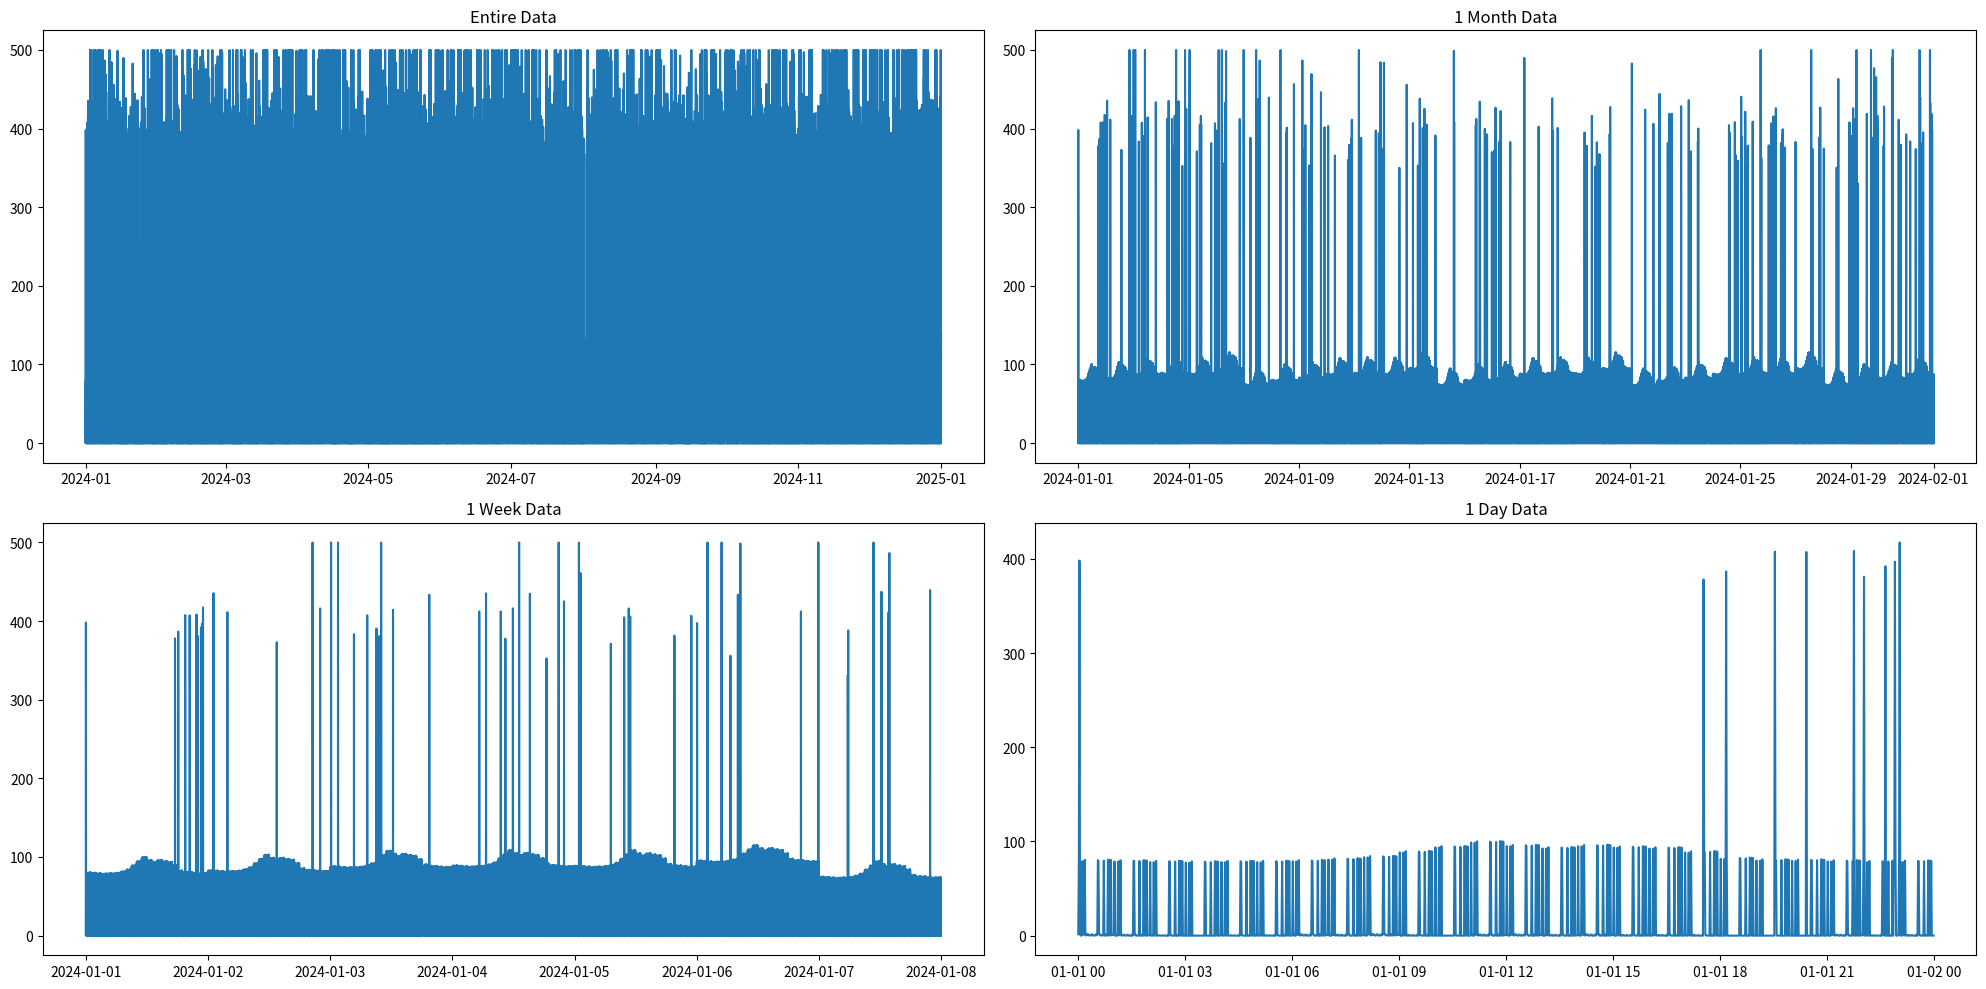
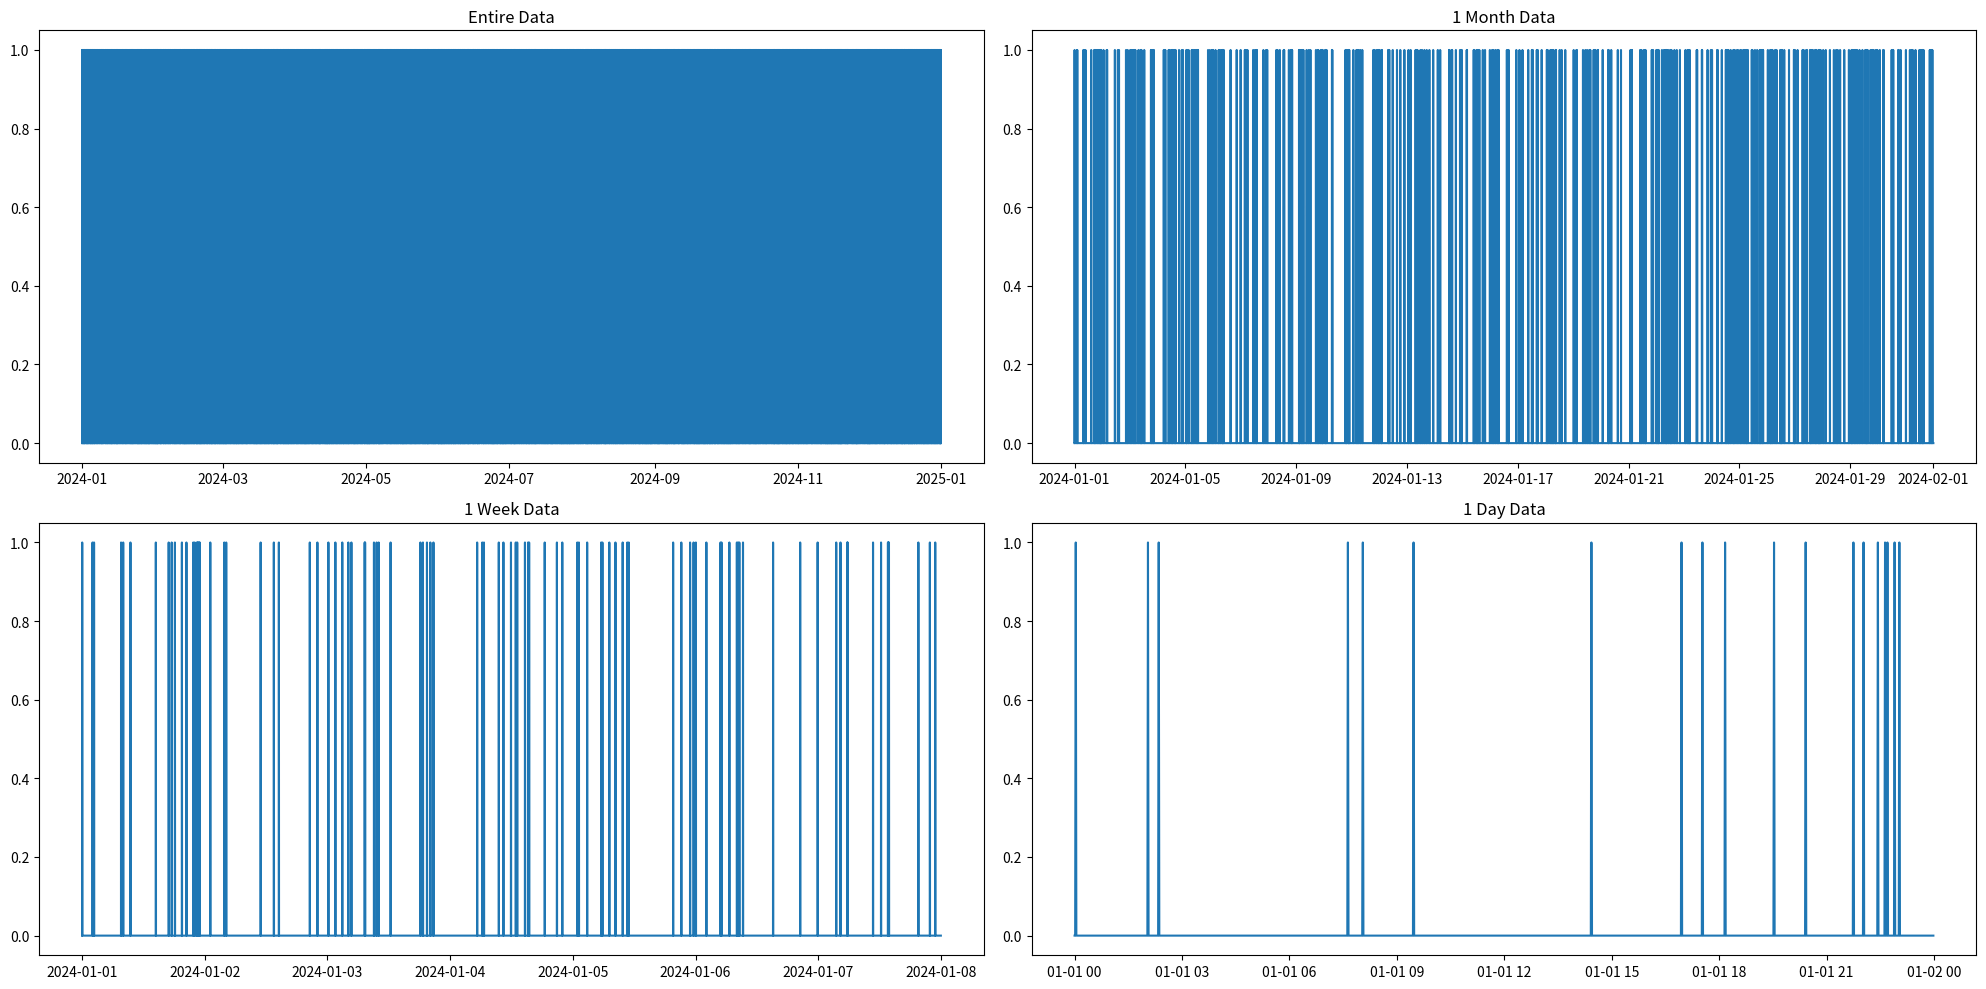

These figures' Python source, in order:
# -*- coding: utf-8 -*-

import numpy as np
import pandas as pd
from collections import deque
import matplotlib.pyplot as plt





class TimeSeriesDataGenerator(object):
    def __init__(
        self,
        date_range: dict = {
            'start_time': '2024-01-01 00:00:00',
            'end_time': '2024-12-31 23:59:59',
            'freq': 'min', },
        clipping_range: dict = {
            'min_bound': 0.,
            'max_bound': 500., },
    ) -> None:
        self.date_range = date_range
        self.clipping_range = clipping_range


    def run(
        self,
        pattern: dict | None = None,
        trend: list | None = None,
        abnormal: bool = False,
        plot: bool = False,
        seed: int | None = None,
    ) -> pd.DataFrame | tuple:
        if trend is None:
            if pattern is None:
                raise ValueError("Either trend or pattern must be input.")
            trend = self._get_sample_pattern(pattern=pattern)

        np.random.seed(seed)
        data = self._get_baseline()
        data, abnormal_label = self._get_trend(data, trend)

        data['value'] = data['value'].where(
            data['value'] > self.clipping_range['min_bound'], self.clipping_range['min_bound'])
        data['value'] = data['value'].where(
            data['value'] < self.clipping_range['max_bound'], self.clipping_range['max_bound'])

        data = data.sort_values(['datetime']).reset_index(drop=True)
        if plot:
            self._plot_data(data)

        if abnormal:
            abnormal_label = abnormal_label.sort_values(['datetime']).reset_index(drop=True)
            if plot:
                self._plot_data(abnormal_label)
            return data, abnormal_label

        return data


    def _get_sample_pattern(
        self,
        pattern: dict = {'Basic': -1, 'Vibration': -1, 'Abnoraml': -1, },
    ) -> list:
        trend = []
        trend += self._get_basic_pattern(pattern_idx=pattern['Basic'])
        trend += self._get_vibration_pattern(pattern_idx=pattern['Vibration'])
        trend += self._get_abnoraml_pattern(pattern_idx=pattern['Abnoraml'])

        return trend


    def _get_trend(self, data: pd.DataFrame, trend: list) -> pd.DataFrame:
        data = data.copy()
        abnormal_label = pd.DataFrame(index=data.index)
        abnormal_label['datetime'] = data['datetime']
        abnormal_label['label'] = 0

        for _trend in trend:
            method = _trend['method'].lower()
            start = _trend['start_value'] if 'start_value' in _trend else 0.
            end = _trend['end_value'] if 'end_value' in _trend else 0.
            freq = _trend['freq'].lower() if 'freq' in _trend else 'min'
            range_value = _trend['range_value'] if 'range_value' in _trend else 1
            cycle = _trend['cycle_value'] if 'cycle_value' in _trend else 1
            custom_value = _trend['custom_value'] if 'custom_value' in _trend else None
            custom_prop = _trend['custom_prop'] if 'custom_prop' in _trend else None

            if method == 'abnormal_point':
                data = data.sort_values(['datetime']).reset_index(drop=True)
                data, abnormal_label = self._abnormal_point(
                    data=data,
                    abnormal_label=abnormal_label,
                    abnormal_ratio=_trend['abnormal_ratio'],
                    abnormal_range=_trend['abnormal_range'])
                continue
            elif method == 'abnormal_pattern':
                data = data.sort_values(['datetime']).reset_index(drop=True)
                data, abnormal_label = self._abnormal_pattern(
                    data=data,
                    abnormal_label=abnormal_label,
                    abnormal_ratio=_trend['abnormal_ratio'],
                    abnormal_range=_trend['abnormal_range'],
                    abnormal_dist=_trend['abnormal_dist'])
                continue

            if freq in ['year', 'y', 'a']:
                data['freq_time'] = data['datetime'].dt.year
            elif freq in ['month', 'm']:
                data['freq_time'] = data['datetime'].dt.month
            elif freq in ['weak', 'w', 'day', 'd']:    # Day is also treated weakly.
                data['freq_time'] = data['datetime'].dt.weekday
            elif freq in ['hour', 'h']:
                data['freq_time'] = data['datetime'].dt.hour
            elif freq in ['min']:
                data['freq_time'] = data['datetime'].dt.minute
            else:
                raise ValueError("freq must one of ['year', 'month', 'weak', 'hour', 'min'].")
            extd = pd.DataFrame(sorted(data['freq_time'].unique()), columns=['freq_time'])
            _len = len(extd)

            if method == 'linear':
                extd['cache'] = self._linear(data_len=_len, start=start, end=end)
            elif method == 'sin':
                extd['cache'] = self._linear(data_len=_len, start=start, end=end)
                extd['cache'] += self._sin(data_len=_len, data_range=range_value, cycle=cycle)
            elif method == 'uniform':
                extd['cache'] = self._linear(data_len=_len, start=start, end=end)
                extd['cache'] += self._uniform(data_len=_len, data_range=range_value)
            elif method == 'normal':
                extd['cache'] = self._linear(data_len=_len, start=start, end=end)
                extd['cache'] += self._normal(data_len=_len, data_range=range_value)
            elif method == 'choice_sum':
                extd['cache'] = self._choice(data_len=_len, custom_value=custom_value, custom_prop=custom_prop)
            elif method == 'choice_x':
                extd['cache'] = self._choice(data_len=_len, custom_value=custom_value, custom_prop=custom_prop)
            elif method == 'custom':
                extd['cache'] = self._linear(data_len=_len, start=start, end=end)
                extd['cache'] += self._custom(data_len=_len, custom_value=custom_value)
            else:
                raise ValueError("method must be one of \
                    ('linear', 'sin', 'uniform', 'normal', 'choice_sum', 'choice_x', \
                    'custom', 'abnormal_point', 'abnormal_pattern').")

            data = pd.merge(data, extd, on='freq_time')
            if method == 'choice_x':
                data['value'] *= data['cache']
            else:
                data['value'] += data['cache']
            data.drop(columns=['freq_time', 'cache'], inplace=True)

        return data, abnormal_label


    def _get_baseline(
        self,
    ) -> pd.DataFrame:
        data = pd.DataFrame(
            pd.date_range(
                start=self.date_range['start_time'],
                end=self.date_range['end_time'],
                freq=self.date_range['freq'],),
            columns=['datetime'],
        )
        data['value'] = 0

        return data


    def _linear(
        self,
        data_len: int = 100,
        start: int = 1,
        end: int = 100,
    ) -> np.array:
        return np.linspace(start=start, stop=end, num=data_len)


    def _sin(
        self,
        data_len: int = 100,
        data_range: int = 10,
        cycle: int = 1,
    ) -> np.array:
        return np.sin(np.linspace(start=0, stop=cycle * 2 * np.pi, num=data_len)) * data_range


    def _uniform(
        self,
        data_len: int = 100,
        data_range: int = 10,
    ) -> np.array:
        return np.random.uniform(low=-abs(data_range // 2), high=abs(data_range // 2), size=data_len)


    def _normal(
        self,
        data_len: int = 100,
        data_range: int = 10,
    ) -> np.array:
        return np.random.normal(loc=0, scale=data_range / 2, size=data_len)


    def _choice(
        self,
        data_len: int = 100,
        custom_value: list = [0.],
        custom_prop: list = [1.],
    ) -> np.array:
        return np.random.choice(custom_value, size=data_len, p=custom_prop)


    def _custom(
        self,
        data_len: int = 100,
        custom_value: list = [],
    ) -> np.array:
        custom_value = custom_value.copy()

        if len(custom_value) > data_len:
            custom_value = custom_value[:data_len]
        elif len(custom_value) == data_len:
            custom_value = custom_value
        else:
            custom_value = custom_value + [0] * (data_len - len(custom_value))

        return np.array(custom_value)


    def _abnormal_point(
        self,
        data: pd.DataFrame,
        abnormal_label: pd.DataFrame,
        abnormal_ratio: float,
        abnormal_range: tuple,
    ) -> pd.DataFrame:
        data = data.copy()
        abnormal_label = abnormal_label.copy()

        abnormal_cnt = int(len(data) * abnormal_ratio)
        extd = pd.DataFrame(
            data=np.random.choice(
                [abs(abnormal_range[0]), -abs(abnormal_range[0])],
                size=abnormal_cnt) + self._normal(
                    data_len=abnormal_cnt, data_range=abnormal_range[1]),
            index=np.random.choice(
                [i for i in range(len(data))],
                size=abnormal_cnt,
                replace=False),
            columns=['cache'],
        )

        data = data.join(extd, how='left')
        data['value'] += data['cache'].fillna(0)
        data.drop(columns=['cache'], inplace=True)

        extd['cache'] = 1
        abnormal_label = abnormal_label.join(extd, how='left')
        abnormal_label['label'] += abnormal_label['cache'].fillna(0)
        abnormal_label.drop(columns=['cache'], inplace=True)

        return data, abnormal_label


    def _abnormal_pattern(
        self,
        data: pd.DataFrame,
        abnormal_label: pd.DataFrame,
        abnormal_ratio: float,
        abnormal_range: tuple,
        abnormal_dist: tuple,
    ) -> pd.DataFrame:
        data = data.copy()
        abnormal_label = abnormal_label.copy()

        min_value, max_value = sorted(abnormal_dist)
        abnormals = self._get_abnormal(
            target_sum=int(len(data) * abnormal_ratio),
            min_value=min_value,
            max_value=max_value)
        normals = self._get_normal(
            target_sum=len(data) - sum(abnormals),
            normals_len=len(abnormals))

        abnormals_center = np.random.choice(
            [abs(abnormal_range[0]), -abs(abnormal_range[0])],
            size=len(abnormals)) + self._normal(
            data_len=len(abnormals),
            data_range=abnormal_range[1])

        current_index = 0
        for a, b, _cen in zip(normals, abnormals, abnormals_center):
            current_index += a
            data.loc[current_index: current_index + b - 1, "value"] = _cen
            + self._normal(data_len=b, data_range=abnormal_range[1])
            current_index += b

        current_index = 0
        for a, b, _cen in zip(normals, abnormals, abnormals_center):
            current_index += a
            abnormal_label.loc[current_index: current_index + b - 1, "label"] = 1
            current_index += b

        return data, abnormal_label


    def _get_abnormal(
        self,
        target_sum: int,
        min_value: int,
        max_value: int,
    ) -> list:
        if (target_sum < min_value) or (target_sum > max_value * (target_sum // min_value)):
            raise ValueError("'target_sum' must be greater than 'min_value'.")

        abnormals = deque()
        current_sum = 0

        while current_sum < target_sum:
            remaining_sum = target_sum - current_sum
            if remaining_sum < min_value:
                current_sum -= abnormals.popleft()
                continue
            elif remaining_sum > max_value:
                abnormals.append(np.random.randint(min_value, max_value))
                current_sum += abnormals[-1]
            else:
                abnormals.append(remaining_sum)
                break

        return list(abnormals)


    def _get_normal(
        self,
        target_sum: int,
        normals_len: int,
    ) -> list:

        normals = [0]
        if target_sum < normals_len:
            normals.extend([0] * (normals_len - target_sum))
            normals_len += 1 - len(normals)

        normals.extend(np.random.choice(
            [i for i in range(target_sum)],
            size=normals_len,
            replace=False).tolist())
        normals = sorted(normals + [target_sum])

        return [normals[i + 1] - normals[i] for i in range(len(normals) - 1)]


    def _get_basic_pattern(
        self,
        pattern_idx: int
    ) -> list:
        if pattern_idx == -1:    # No Pattern (None, Default)
            trend = [
                {
                    'freq': 'year',
                    'method': 'linear',
                    'start_value': 0.,
                    'end_value': 0.,
                },
            ]
        elif pattern_idx == 1:    # Linear Pattern
            trend = [
                {
                    'freq': 'month',
                    'method': 'linear',
                    'start_value': 100.,
                    'end_value': 150.,
                },
            ]
        elif pattern_idx == 2:     # Sin Pattern
            trend = [
                {
                    'freq': 'month',
                    'method': 'linear',
                    'start_value': 100.,
                    'end_value': 150.,
                },
                {
                    'freq': 'month',
                    'method': 'sin',
                    'start_value': 0.,
                    'end_value': 0.,
                    'cycle_value': 2,
                    'range_value': 20.,
                },
                {
                    'freq': 'weak',
                    'method': 'sin',
                    'start_value': 0.,
                    'end_value': 0.,
                    'cycle_value': 1,
                    'range_value': 10.,
                },
                {
                    'freq': 'hour',
                    'method': 'sin',
                    'start_value': 0.,
                    'end_value': 0.,
                    'cycle_value': 3,
                    'range_value': 5.,
                },
                {
                    'freq': 'min',
                    'method': 'sin',
                    'start_value': 0.,
                    'end_value': 0.,
                    'cycle_value': 1,
                    'range_value': 3.,
                },
            ]
        elif pattern_idx == 3:     # Uniform Pattern
            trend = [
                {
                    'freq': 'month',
                    'method': 'linear',
                    'start_value': 100.,
                    'end_value': 150.,
                },
                {
                    'freq': 'month',
                    'method': 'uniform',
                    'start_value': 0.,
                    'end_value': 0.,
                    'range_value': 20.,
                },
                {
                    'freq': 'weak',
                    'method': 'uniform',
                    'start_value': 0.,
                    'end_value': 0.,
                    'range_value': 10.,
                },
                {
                    'freq': 'hour',
                    'method': 'uniform',
                    'start_value': 0.,
                    'end_value': 0.,
                    'range_value': 5.,
                },
                {
                    'freq': 'min',
                    'method': 'uniform',
                    'start_value': 0.,
                    'end_value': 0.,
                    'range_value': 3.,
                },
            ]
        elif pattern_idx == 4:     # Normal Pattern
            trend = [
                {
                    'freq': 'month',
                    'method': 'linear',
                    'start_value': 100.,
                    'end_value': 150.,
                },
                {
                    'freq': 'month',
                    'method': 'normal',
                    'start_value': 0.,
                    'end_value': 0.,
                    'range_value': 20.,
                },
                {
                    'freq': 'weak',
                    'method': 'normal',
                    'start_value': 0.,
                    'end_value': 0.,
                    'range_value': 10.,
                },
                {
                    'freq': 'hour',
                    'method': 'normal',
                    'start_value': 0.,
                    'end_value': 0.,
                    'range_value': 5.,
                },
                {
                    'freq': 'min',
                    'method': 'normal',
                    'start_value': 0.,
                    'end_value': 0.,
                    'range_value': 3.,
                },
            ]
        elif pattern_idx == 5:     # Server Pattern
            trend = [
                {
                    'freq': 'month',
                    'method': 'linear',
                    'start_value': 100.,
                    'end_value': 150.,
                },
                {
                    'freq': 'month',
                    'method': 'sin',
                    'start_value': -5.,
                    'end_value': 5.,
                    'cycle_value': 1,
                    'range_value': 20.,
                },
                {
                    'freq': 'weak',
                    'method': 'custom',
                    'start_value': 0.,
                    'end_value': 0.,
                    'custom_value': [-6, -3, 2, 3, 4, 10, -10],
                },
                {
                    'freq': 'hour',
                    'method': 'custom',
                    'start_value': 0.,
                    'end_value': 0.,
                    'custom_value': [
                        -10, -10, -10, -10, -10, -10, -10, -8, -6, 0, 6, 10,
                        6, 4, 6, 5, 4, 0, -6, -8, -8, -10, -10, -10],
                },
            ]
        elif pattern_idx == 6:     # User Pattern
            trend = [
                {
                    'freq': 'month',
                    'method': 'linear',
                    'start_value': 100.,
                    'end_value': 150.,
                },
                {
                    'freq': 'month',
                    'method': 'sin',
                    'start_value': -5.,
                    'end_value': 5.,
                    'cycle_value': 1,
                    'range_value': 20.,
                },
                {
                    'freq': 'weak',
                    'method': 'custom',
                    'start_value': 0.,
                    'end_value': 0.,
                    'custom_value': [-6, -3, 2, 3, 4, 10, -10],
                },
                {
                    'freq': 'hour',
                    'method': 'custom',
                    'start_value': 0.,
                    'end_value': 0.,
                    'custom_value': [
                        -10, -10, -10, -10, -10, -10, -10, -8, -6, 0, 6, 10,
                        6, 4, 6, 5, 4, 0, -6, -8, -8, -10, -10, -10],
                },
                {
                    'freq': 'min',
                    'method': 'choice_x',
                    'custom_value': [0., 1.],
                    'custom_prop': [0.85, 0.15],
                },
            ]
        else:
            raise Exception("DataRangeError: Basic Pattern must be one of (-1, 1, 2, 3, 4, 5, 6).")

        return trend


    def _get_vibration_pattern(
        self,
        pattern_idx: int
    ) -> list:
        if pattern_idx == -1:    # No Vibration (None, Default)
            trend = []
        elif pattern_idx == 1:    # 1% Abnormal (1% Point Only)
            trend = [
                {
                    'freq': 'year',
                    'method': 'uniform',
                    'start_value': 0.,
                    'end_value': 0.,
                    'range_value': 3.,
                },
                {
                    'freq': 'month',
                    'method': 'uniform',
                    'start_value': 0.,
                    'end_value': 0.,
                    'range_value': 3.,
                },
                {
                    'freq': 'weak',
                    'method': 'uniform',
                    'start_value': 0.,
                    'end_value': 0.,
                    'range_value': 3.,
                },
                {
                    'freq': 'hour',
                    'method': 'uniform',
                    'start_value': 0.,
                    'end_value': 0.,
                    'range_value': 3.,
                },
                {
                    'freq': 'min',
                    'method': 'uniform',
                    'start_value': 0.,
                    'end_value': 0.,
                    'range_value': 3.,
                },
            ]
        elif pattern_idx == 2:     # 5% Abnormal (2.5% Point, 2.5% Pattern)
            trend = [
                {
                    'freq': 'year',
                    'method': 'normal',
                    'start_value': 0.,
                    'end_value': 0.,
                    'range_value': 3.,
                },
                {
                    'freq': 'month',
                    'method': 'normal',
                    'start_value': 0.,
                    'end_value': 0.,
                    'range_value': 3.,
                },
                {
                    'freq': 'weak',
                    'method': 'normal',
                    'start_value': 0.,
                    'end_value': 0.,
                    'range_value': 3.,
                },
                {
                    'freq': 'hour',
                    'method': 'normal',
                    'start_value': 0.,
                    'end_value': 0.,
                    'range_value': 3.,
                },
                {
                    'freq': 'min',
                    'method': 'normal',
                    'start_value': 0.,
                    'end_value': 0.,
                    'range_value': 3.,
                },
            ]
        else:
            raise Exception("DataRangeError: Vibration Pattern must be one of (-1, 1, 2).")

        return trend


    def _get_abnoraml_pattern(
        self,
        pattern_idx: int
    ) -> list:
        if pattern_idx == -1:    # No Abnormal (None, Default)
            trend = []
        elif pattern_idx == 1:    # 1% Abnormal (1% Point Only)
            trend = [
                {
                    'method': 'abnormal_point',
                    'abnormal_ratio': 0.01,
                    'abnormal_range': (400., 50.),
                },
            ]
        elif pattern_idx == 2:     # 5% Abnormal (2.5% Point, 2.5% Pattern)
            trend = [
                {
                    'method': 'abnormal_point',
                    'abnormal_ratio': 0.025,
                    'abnormal_range': (400., 50.),
                },
                {
                    'method': 'abnormal_pattern',
                    'abnormal_ratio': 0.025,
                    'abnormal_range': (400., 50.),
                    'abnormal_dist': (30, 2 * 24 * 60),
                },
            ]
        elif pattern_idx == 3:     # 10% Abnormal (5% Point, 5% Pattern)
            trend = [
                {
                    'method': 'abnormal_point',
                    'abnormal_ratio': 0.05,
                    'abnormal_range': (400., 50.),
                },
                {
                    'method': 'abnormal_pattern',
                    'abnormal_ratio': 0.05,
                    'abnormal_range': (400., 50.),
                    'abnormal_dist': (30, 2 * 24 * 60),
                },
            ]
        elif pattern_idx == 4:     # 25% Abnormal (12.5% Point, 12.5% Pattern)
            trend = [
                {
                    'method': 'abnormal_point',
                    'abnormal_ratio': 0.125,
                    'abnormal_range': (400., 50.),
                },
                {
                    'method': 'abnormal_pattern',
                    'abnormal_ratio': 0.125,
                    'abnormal_range': (400., 50.),
                    'abnormal_dist': (12 * 60, 2 * 24 * 60),
                },
            ]
        elif pattern_idx == 5:     # 50% Abnormal (25% Point, 25% Pattern)
            trend = [
                {
                    'method': 'abnormal_point',
                    'abnormal_ratio': 0.25,
                    'abnormal_range': (400., 50.),
                },
                {
                    'method': 'abnormal_pattern',
                    'abnormal_ratio': 0.25,
                    'abnormal_range': (400., 50.),
                    'abnormal_dist': (12 * 60, 2 * 24 * 60),
                },
            ]
        else:
            raise Exception("DataRangeError: Abnoraml Pattern must be one of (-1, 1, 2, 3, 4, 5).")

        return trend


    def _plot_data(
        self,
        data: pd.DataFrame,
    ) -> None:
        _, axes = plt.subplots(2, 2, figsize=(20, 10))

        sub_data = data.copy()
        axes[0, 0].plot(sub_data.set_index(['datetime']))
        axes[0, 0].set_title('Entire Data')

        sub_data = data[data['datetime'].dt.month.isin([1])]
        axes[0, 1].plot(sub_data.set_index(['datetime']))
        axes[0, 1].set_title('1 Month Data')

        sub_data = data[data['datetime'].dt.month.isin([1])].reset_index(drop=True)
        sub_data = sub_data[sub_data['datetime'].dt.day.isin([1, 2, 3, 4, 5, 6, 7])]
        axes[1, 0].plot(sub_data.set_index(['datetime']))
        axes[1, 0].set_title('1 Week Data')

        sub_data = data[data['datetime'].dt.month.isin([1])].reset_index(drop=True)
        sub_data = sub_data[sub_data['datetime'].dt.day.isin([1])]
        axes[1, 1].plot(sub_data.set_index(['datetime']))
        axes[1, 1].set_title('1 Day Data')

        plt.tight_layout()
        plt.show()

        return None





if __name__ == "__main__":
    date_range = {
        'start_time': '2024-01-01 00:00:00',
        'end_time': '2024-12-31 23:59:59',
        'freq': 'min',
    }

    clipping_range = {
        'min_bound': 0.,
        'max_bound': 500.,
    }

    pattern = {
        'Basic': 6,    # -1(None, Default), 1(Linear), 2(Sin), 3(Uniform), 4(Normal), 5(Server), 6(User)
        'Vibration': 1,    # -1(None, Default), 1(Noraml), 2(Uniform)
        'Abnoraml': 1,    # -1(None, Default), 1(1% Point Only), 2(2.5% Point, 2.5% Pattern), 3(5% Point, 5% Pattern),
                          # 4(12.5% Point, 12.5% Pattern), 5(25% Point, 25% Pattern)
    }

    generator = TimeSeriesDataGenerator(date_range=date_range, clipping_range=clipping_range)
    data, abnormal_label = generator.run(pattern=pattern, abnormal=True, plot=True, seed=42)
